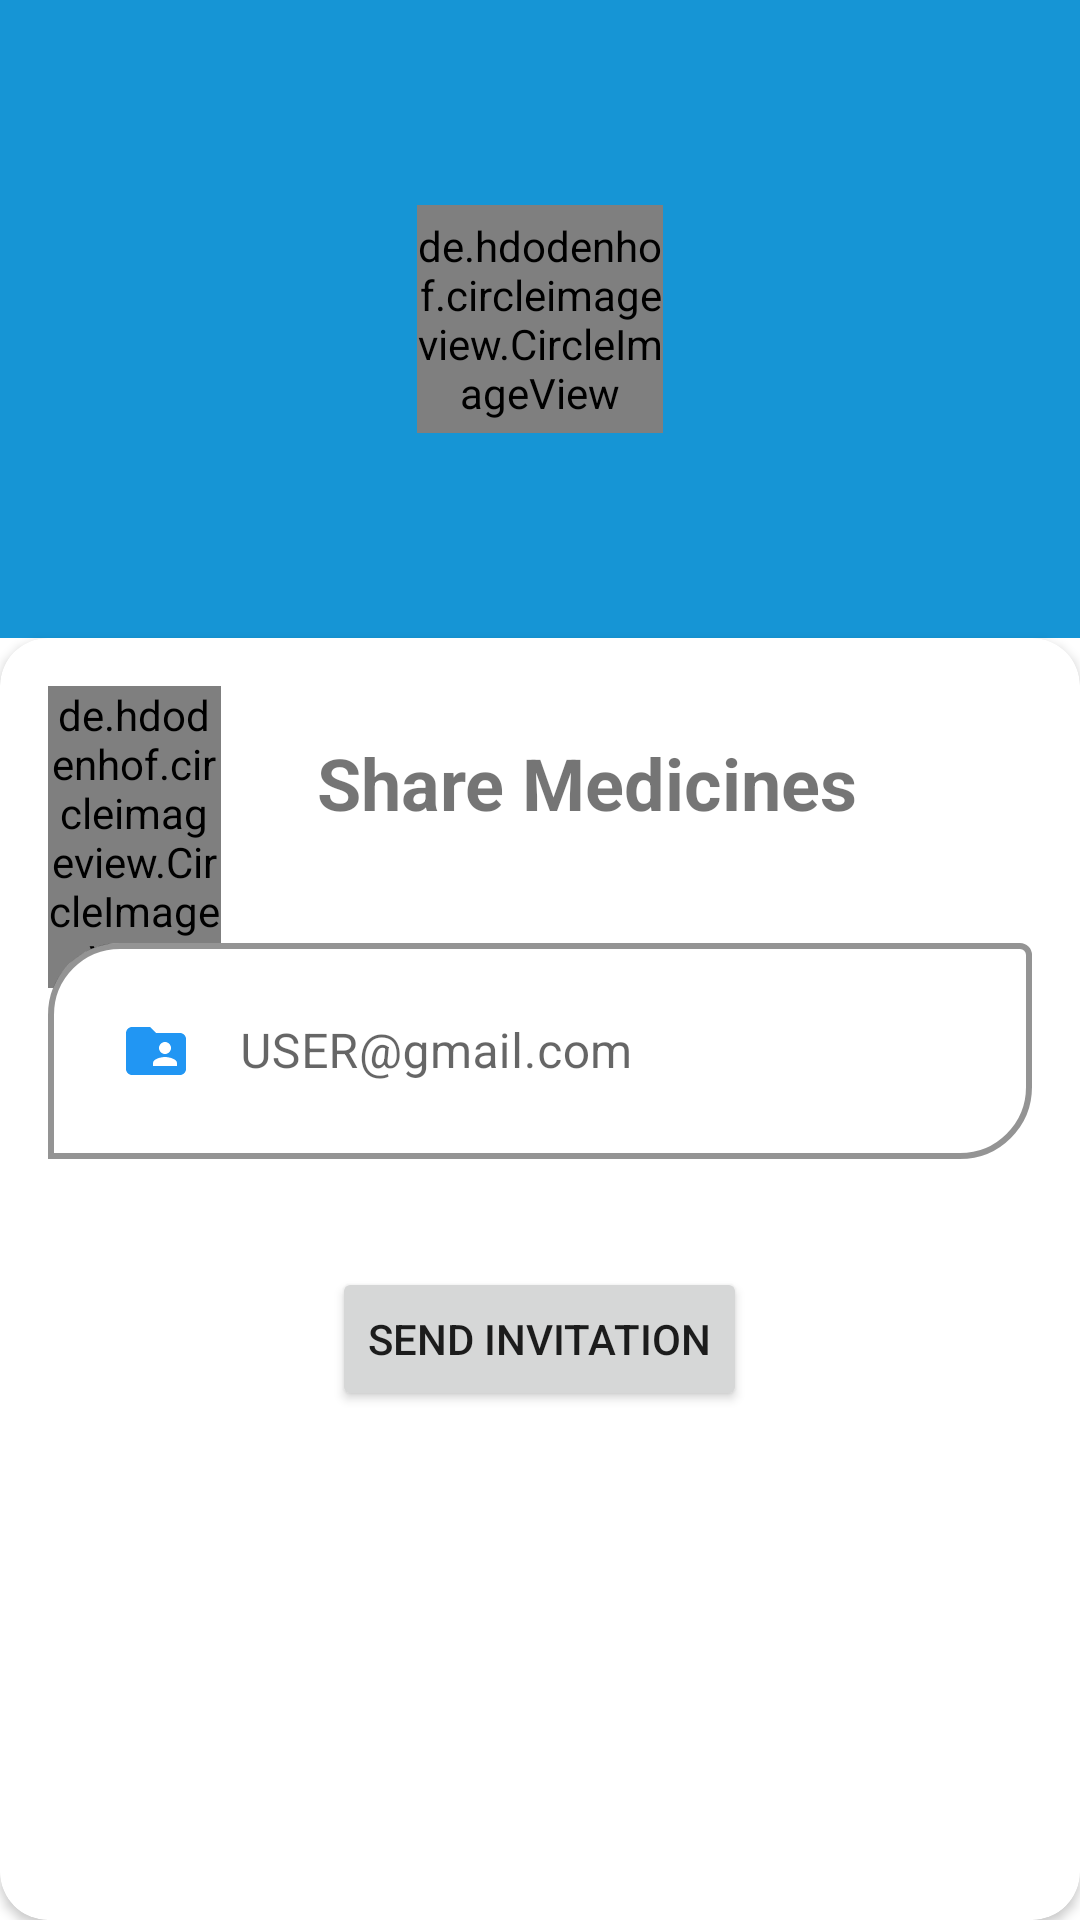

Here is an Android app screen rendered from its layout file. Give the layout XML and the strings, colors and styles it references.
<!-- AndroidManifest.xml: application theme Theme.MedicationApp -->
<!-- res/layout/activity_additional_care.xml -->
<?xml version="1.0" encoding="utf-8"?>
<LinearLayout xmlns:android="http://schemas.android.com/apk/res/android"
    xmlns:app="http://schemas.android.com/apk/res-auto"
    xmlns:tools="http://schemas.android.com/tools"
    android:layout_width="match_parent"
    android:id="@+id/linear"
    android:layout_height="match_parent"
    android:orientation="vertical"
    android:weightSum="3"
    tools:context=".ui.caring.view.AdditionalCare">

    <LinearLayout
        android:layout_width="match_parent"
        android:layout_height="0dp"
        android:gravity="center"
        android:background="@color/purple_500"
        android:layout_weight="1">
        <de.hdodenhof.circleimageview.CircleImageView
            android:id="@+id/imgViewProfile"
            android:layout_width="82dp"
            android:layout_height="76dp"
            android:layout_gravity="center"
            android:scaleType="centerCrop"
            android:src="@drawable/ic_baseline_person_24"
            app:civ_circle_background_color="@color/white"/>

    </LinearLayout>



    <androidx.cardview.widget.CardView
        android:layout_width="match_parent"
        android:layout_height="2dp"
        android:layout_weight="2"
        android:backgroundTint="#FFFFFF"
        android:elevation="12dp"
        app:cardCornerRadius="16dp">

        <RelativeLayout
            android:layout_width="match_parent"
            android:layout_height="match_parent"
            android:padding="16dp">

            <de.hdodenhof.circleimageview.CircleImageView
                android:id="@+id/imageView2"
                android:layout_width="wrap_content"
                android:layout_height="wrap_content"
                android:layout_toLeftOf="@+id/txtViewTitle"
                android:src="@drawable/share" />

            <TextView
                android:id="@+id/txtViewTitle"
                android:layout_width="wrap_content"
                android:layout_height="wrap_content"
                android:layout_centerHorizontal="true"
                android:paddingTop="16dp"
                android:paddingBottom="32dp"
                android:paddingStart="32dp"
                android:text="@string/title"
                android:textSize="24sp"
                android:textStyle="bold" />

            <com.google.android.material.textfield.TextInputLayout
                android:layout_width="match_parent"
                android:layout_height="wrap_content"
                android:id="@+id/editEmailLayout"
                app:boxCornerRadiusTopStart="24dp"
                app:boxBackgroundMode="outline"
                app:boxStrokeColor="#2196F3"
                app:boxBackgroundColor="#fff"
                app:boxStrokeWidth="2dp"
                app:boxCornerRadiusBottomEnd="24dp"
                android:layout_below="@+id/txtViewTitle">

                <com.google.android.material.textfield.TextInputEditText
                    android:id="@+id/edtTxtEmail"
                    android:layout_width="match_parent"
                    android:layout_height="wrap_content"
                    android:layout_marginTop="32dp"
                    android:drawableStart="@drawable/ic_baseline_folder_shared_24"
                    android:hint="@string/emalHint"
                    android:padding="24dp"
                    android:textSize="16sp"
                    tools:layout_editor_absoluteX="127dp"
                    android:drawablePadding="16dp"
                    android:maxLength="100"
                    tools:layout_editor_absoluteY="57dp" />
            </com.google.android.material.textfield.TextInputLayout>

            <Button
                android:id="@+id/btnSendInvitation"
                android:layout_width="wrap_content"
                android:layout_height="wrap_content"
                android:layout_below="@+id/editEmailLayout"
                android:layout_centerHorizontal="true"
                android:layout_marginTop="36dp"
                android:text="@string/sendInvitation" />

        </RelativeLayout>

    </androidx.cardview.widget.CardView>

</LinearLayout>
<!-- resources referenced by this layout -->
<resources>
  <color name="purple_500">#1695D5</color>
  <color name="white">#FFFFFFFF</color>
  <!-- drawable ic_baseline_folder_shared_24 (drawable) -->
  <vector android:height="24dp" android:tint="#2196F3"
      android:viewportHeight="24" android:viewportWidth="24"
      android:width="24dp" xmlns:android="http://schemas.android.com/apk/res/android">
      <path android:fillColor="@android:color/white" android:pathData="M20,6h-8l-2,-2L4,4c-1.1,0 -1.99,0.9 -1.99,2L2,18c0,1.1 0.9,2 2,2h16c1.1,0 2,-0.9 2,-2L22,8c0,-1.1 -0.9,-2 -2,-2zM15,9c1.1,0 2,0.9 2,2s-0.9,2 -2,2 -2,-0.9 -2,-2 0.9,-2 2,-2zM19,17h-8v-1c0,-1.33 2.67,-2 4,-2s4,0.67 4,2v1z"/>
  </vector>
  <!-- drawable ic_baseline_person_24 (drawable) -->
  <vector android:height="24dp" android:tint="#A9A2A2"
      android:viewportHeight="24" android:viewportWidth="24"
      android:width="24dp" xmlns:android="http://schemas.android.com/apk/res/android">
      <path android:fillColor="@android:color/white" android:pathData="M12,12c2.21,0 4,-1.79 4,-4s-1.79,-4 -4,-4 -4,1.79 -4,4 1.79,4 4,4zM12,14c-2.67,0 -8,1.34 -8,4v2h16v-2c0,-2.66 -5.33,-4 -8,-4z"/>
  </vector>
  <string name="emalHint">USER@gmail.com</string>
  <string name="sendInvitation">Send Invitation</string>
  <string name="title">Share Medicines</string>
  <style name="Theme.MedicationApp" parent="Theme.MaterialComponents.DayNight.NoActionBar">
          
          <item name="colorPrimary">@color/purple_500</item>
          <item name="colorPrimaryVariant">@color/purple_700</item>
          <item name="colorOnPrimary">@color/white</item>
          
          <item name="colorSecondary">@color/purple_700</item>
          <item name="colorSecondaryVariant">@color/teal_700</item>
          <item name="colorOnSecondary">@color/black</item>
          
          <item name="android:statusBarColor" tools:targetApi="l">?attr/colorPrimaryVariant</item>
          
      </style>
  <color name="purple_700">#1695D5</color>
  <color name="teal_700">#FF018786</color>
  <color name="black">#FF000000</color>
</resources>
